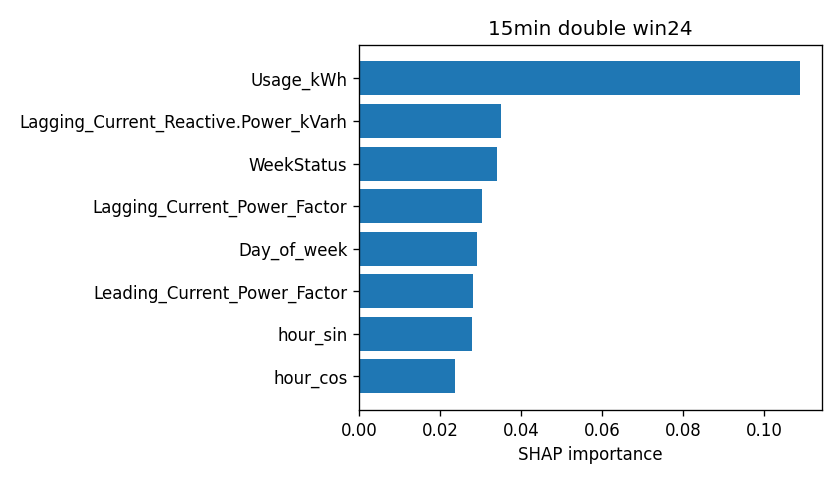

Data behind this chart, as committed beside it:
attr, value
Usage_kWh, 0.1088
Lagging_Current_Reactive.Power_kVarh, 0.03493
WeekStatus, 0.03413
Lagging_Current_Power_Factor, 0.03029
Day_of_week, 0.02919
Leading_Current_Power_Factor, 0.02818
hour_sin, 0.02778
hour_cos, 0.02376
Load_Type, 0.00464
